Labelled photos from "data", an image-classification folder in chamudithaNinety9/ResearchProject. The possible labels are: fox, leopard, wild boar.

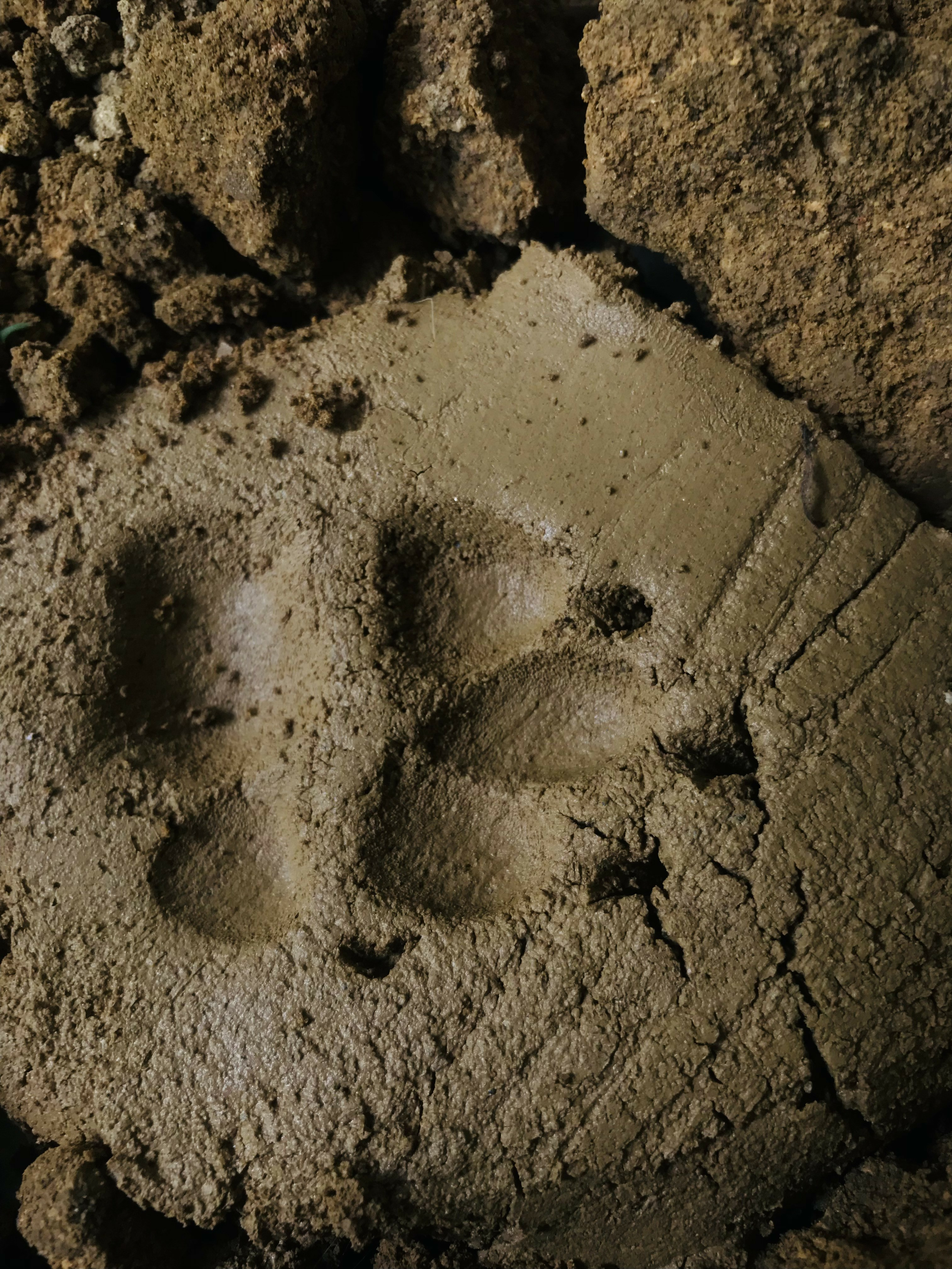
Label: fox

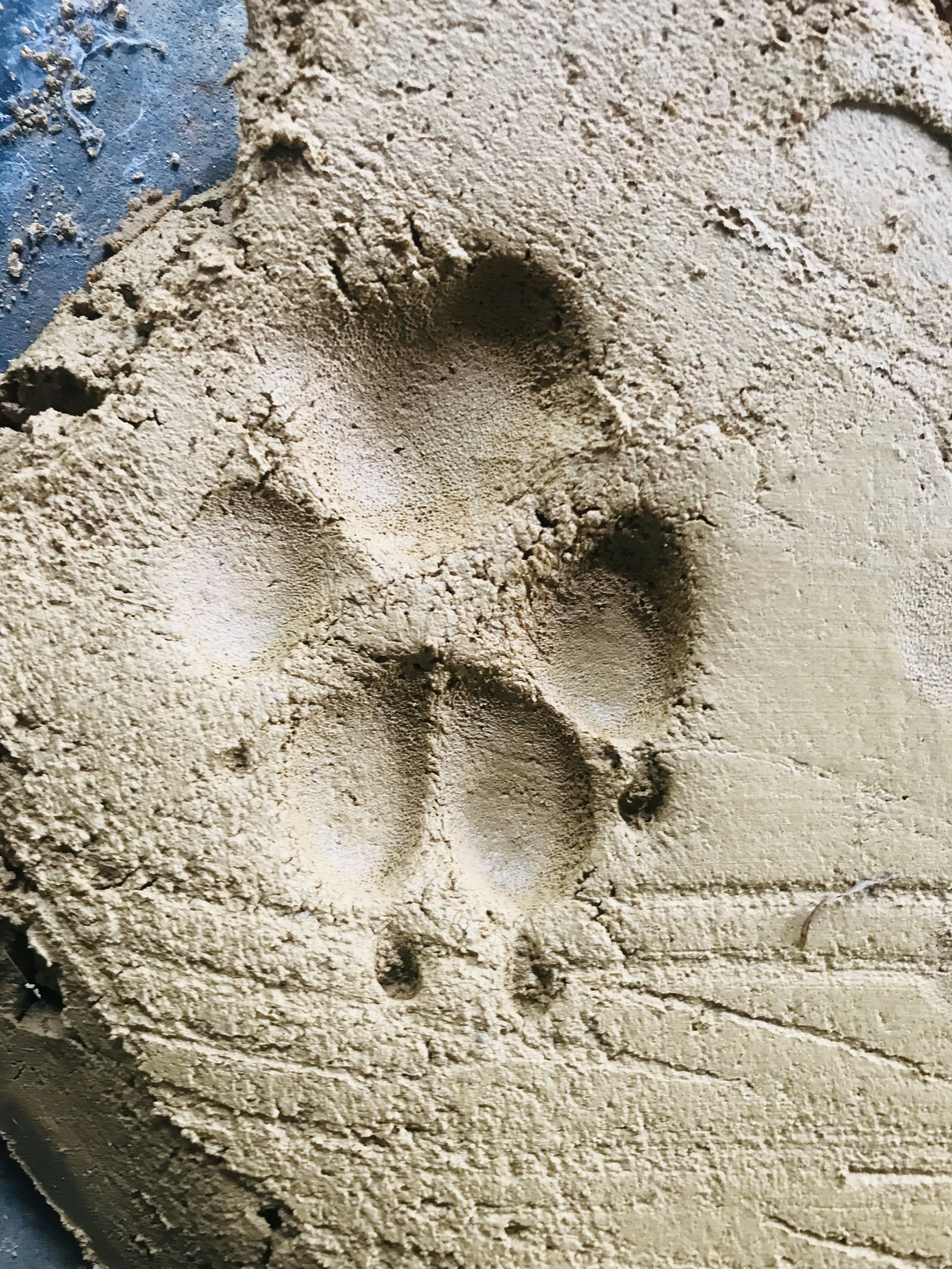
Label: fox

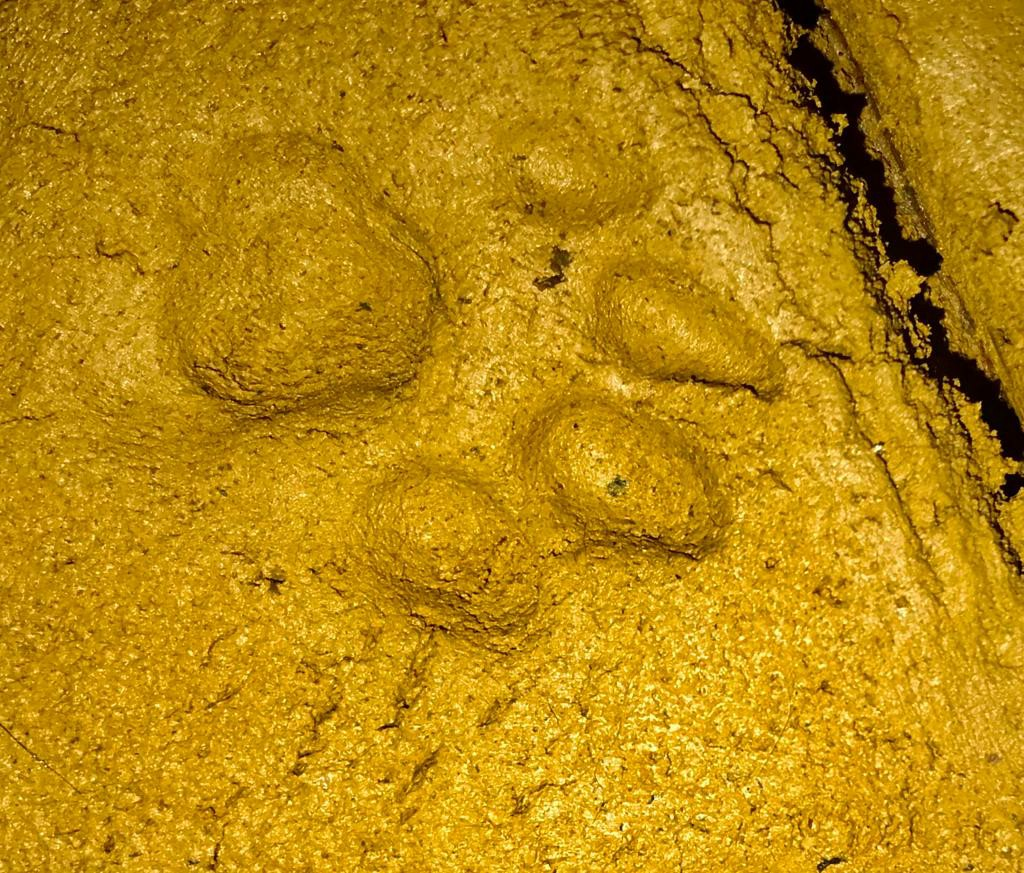
Label: leopard

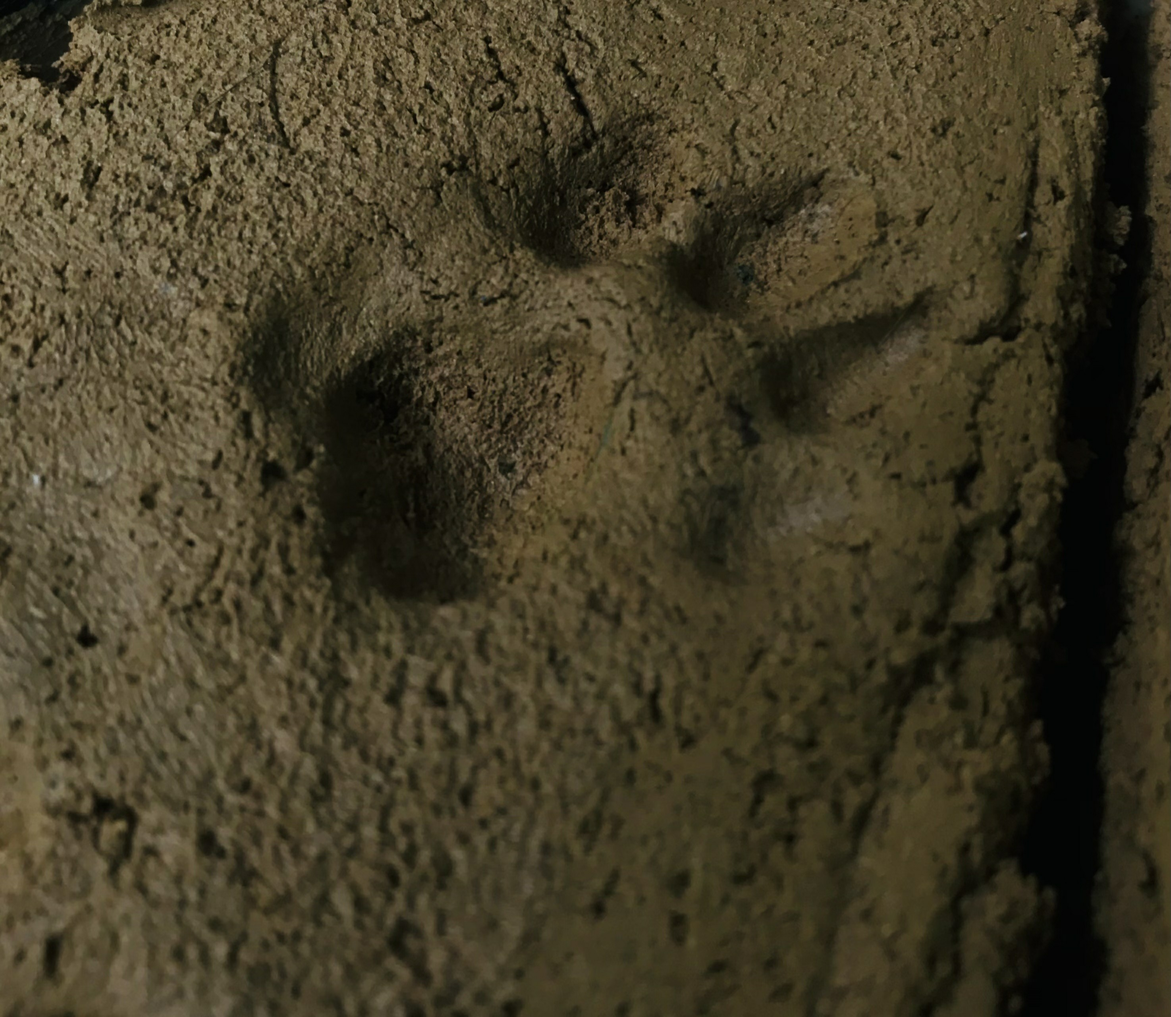
Label: leopard

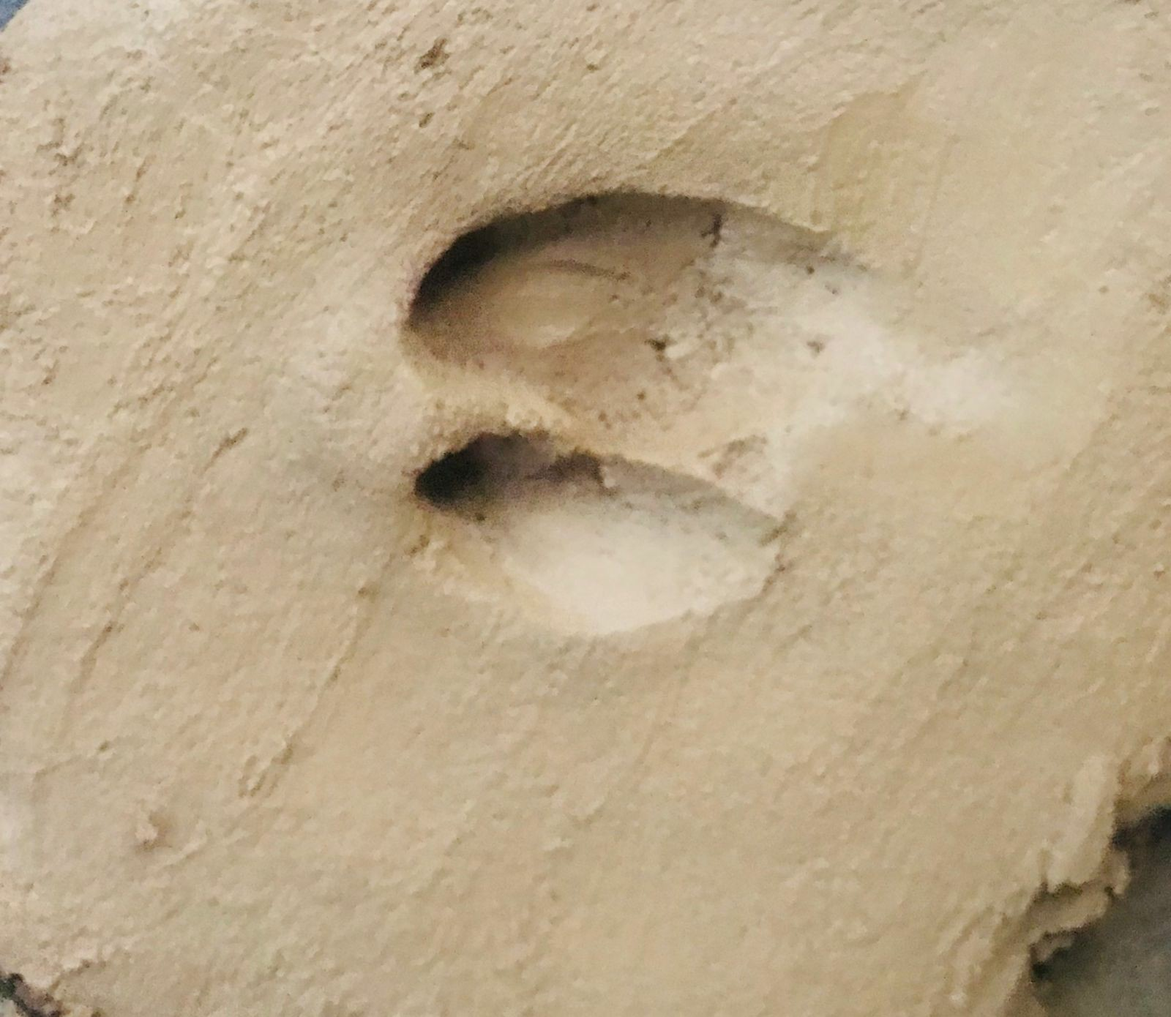
Label: wild boar

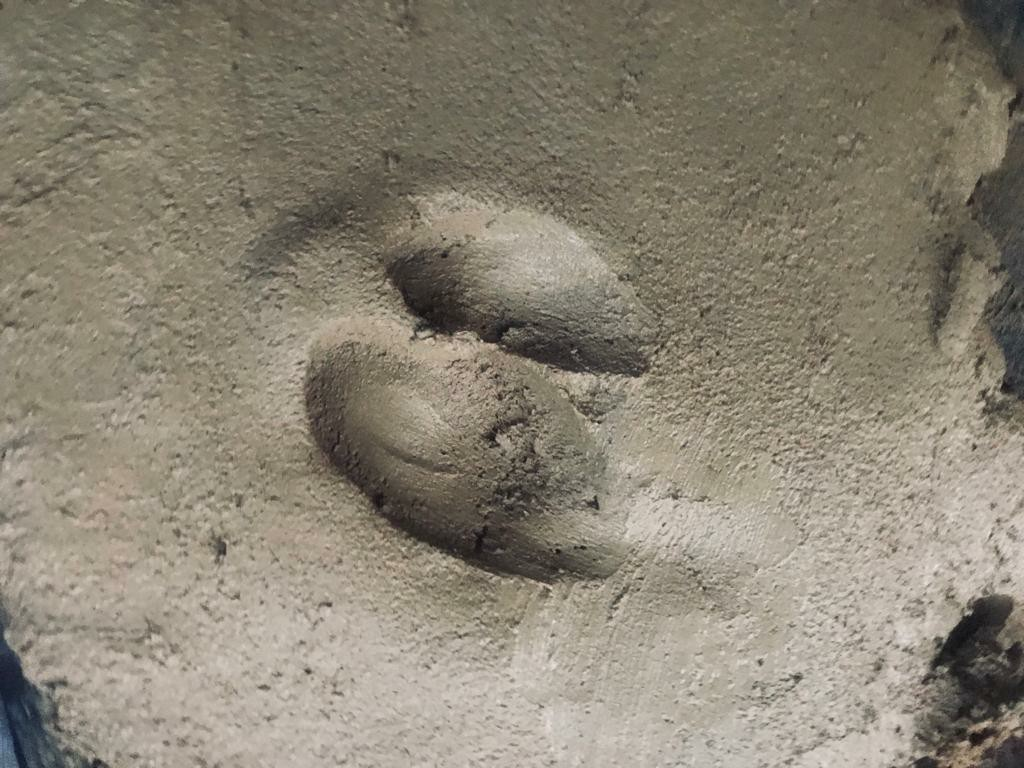
Label: wild boar
